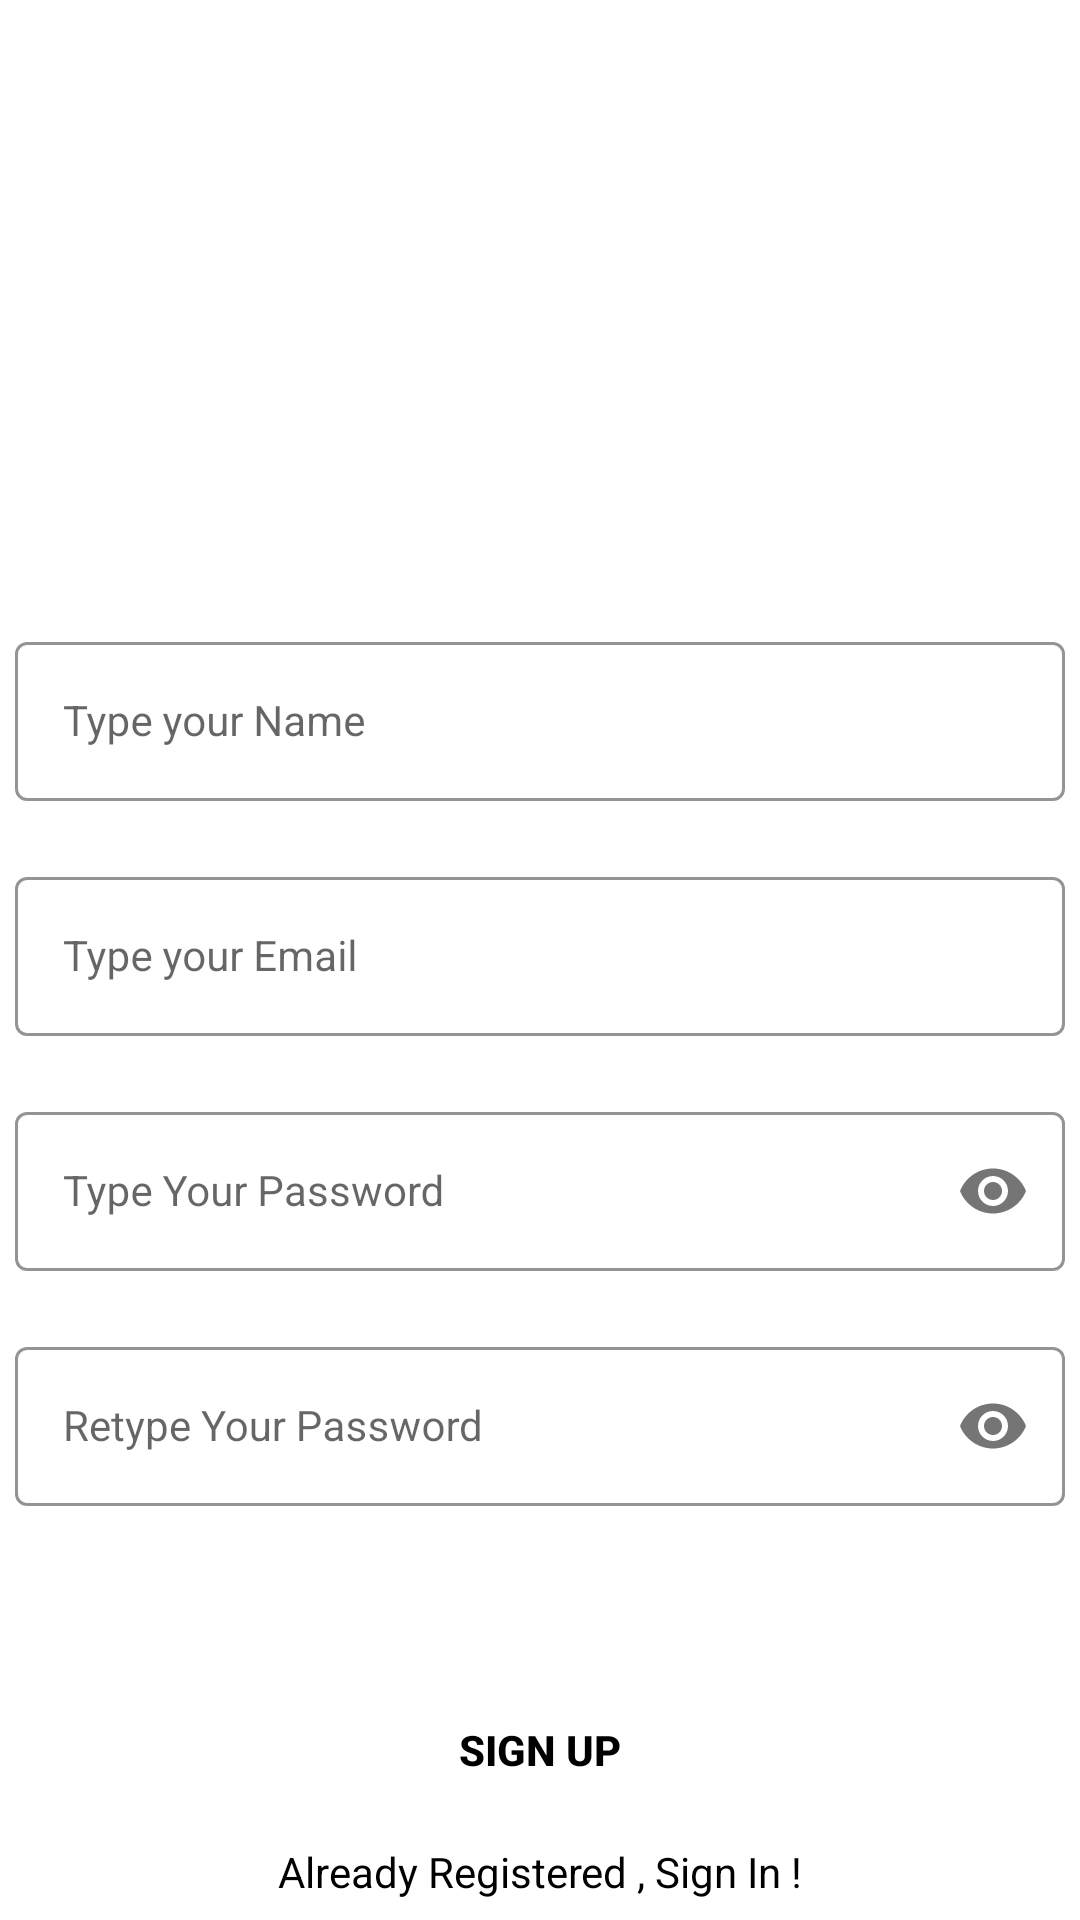

Here is an Android app screen rendered from its layout file. Give the layout XML and the strings, colors and styles it references.
<!-- AndroidManifest.xml: application theme Theme.LoginAndSignUp -->
<!-- res/layout/activity_sign_up.xml -->
<?xml version="1.0" encoding="utf-8"?>
<androidx.constraintlayout.widget.ConstraintLayout xmlns:android="http://schemas.android.com/apk/res/android"
    xmlns:app="http://schemas.android.com/apk/res-auto"
    xmlns:tools="http://schemas.android.com/tools"
    android:layout_width="match_parent"
    android:layout_height="match_parent"
    android:background="@drawable/signup_screen"
    tools:context=".SignUpActivity">


    <LinearLayout
        android:id="@+id/linearLayout"
        android:layout_width="match_parent"
        android:layout_height="350dp"

        android:orientation="vertical"
        app:layout_constraintBottom_toBottomOf="parent"
        app:layout_constraintEnd_toEndOf="parent"
        app:layout_constraintHorizontal_bias="0.0"
        app:layout_constraintStart_toStartOf="parent"
        app:layout_constraintTop_toTopOf="parent"
        app:layout_constraintVertical_bias="0.685">

        <com.google.android.material.textfield.TextInputLayout
            android:id="@+id/nameLayout"
            style="@style/LoginTextInputOuterFieldStyle"
            android:layout_width="match_parent"
            android:layout_height="wrap_content"
            app:boxStrokeColor="@color/yellow"
            app:hintTextColor="@color/yellow">

            <com.google.android.material.textfield.TextInputEditText
                android:id="@+id/nameEt"
                style="@style/LoginTextInputInnerFieldStyle"
                android:layout_width="match_parent"
                android:layout_height="wrap_content"
                android:hint="Type your Name"
                android:inputType="textEmailAddress" />
        </com.google.android.material.textfield.TextInputLayout>

        <com.google.android.material.textfield.TextInputLayout
            android:id="@+id/emailLayout"
            style="@style/LoginTextInputOuterFieldStyle"
            android:layout_width="match_parent"
            android:layout_height="wrap_content"
            app:boxStrokeColor="@color/yellow"
            app:hintTextColor="@color/yellow">

            <com.google.android.material.textfield.TextInputEditText
                android:id="@+id/emailEt"
                style="@style/LoginTextInputInnerFieldStyle"
                android:layout_width="match_parent"
                android:layout_height="wrap_content"
                android:hint="Type your Email"
                android:inputType="textEmailAddress" />
        </com.google.android.material.textfield.TextInputLayout>

        <com.google.android.material.textfield.TextInputLayout
            android:id="@+id/passwordLayout"
            style="@style/LoginTextInputOuterFieldStyle"
            android:layout_width="match_parent"
            android:layout_height="wrap_content"
            app:boxStrokeColor="@color/yellow"
            app:hintTextColor="@color/yellow"
            app:passwordToggleEnabled="true">

            <com.google.android.material.textfield.TextInputEditText
                android:id="@+id/passET"
                style="@style/LoginTextInputInnerFieldStyle"
                android:layout_width="match_parent"
                android:layout_height="wrap_content"
                android:hint="Type Your Password"
                android:inputType="textPassword" />
        </com.google.android.material.textfield.TextInputLayout>

        <com.google.android.material.textfield.TextInputLayout
            android:id="@+id/confirmPasswordLayout"
            style="@style/LoginTextInputOuterFieldStyle"
            android:layout_width="match_parent"
            android:layout_height="wrap_content"
            app:boxStrokeColor="@color/yellow"
            app:hintTextColor="@color/yellow"
            app:passwordToggleEnabled="true">

            <com.google.android.material.textfield.TextInputEditText
                android:id="@+id/confirmPassEt"
                style="@style/LoginTextInputInnerFieldStyle"
                android:layout_width="match_parent"
                android:layout_height="wrap_content"
                android:hint="Retype Your Password"
                android:inputType="textPassword" />
        </com.google.android.material.textfield.TextInputLayout>

    </LinearLayout>

    <androidx.appcompat.widget.AppCompatButton
        android:id="@+id/button"
        android:layout_width="0dp"
        android:layout_height="wrap_content"
        android:background="@color/yellow"
        android:text="Sign Up"
        android:textColor="@color/black"
        android:textStyle="bold"
        app:layout_constraintBottom_toBottomOf="parent"
        app:layout_constraintEnd_toEndOf="parent"
        app:layout_constraintHorizontal_bias="0.038"
        app:layout_constraintStart_toStartOf="parent"

        app:layout_constraintTop_toBottomOf="@+id/linearLayout"
        app:layout_constraintVertical_bias="0.248" />

    <TextView
        android:id="@+id/textView"
        android:layout_width="wrap_content"
        android:layout_height="wrap_content"
        android:textColor="@color/black"
        android:text="Already Registered , Sign In !"
        app:layout_constraintBottom_toBottomOf="parent"
        app:layout_constraintEnd_toEndOf="parent"
        app:layout_constraintHorizontal_bias="0.5"
        app:layout_constraintStart_toStartOf="parent"
        app:layout_constraintTop_toBottomOf="@+id/button" />
</androidx.constraintlayout.widget.ConstraintLayout>
<!-- resources referenced by this layout -->
<resources>
  <style name="LoginTextInputInnerFieldStyle" parent="Widget.MaterialComponents.TextInputLayout.OutlinedBox">
          <item name="android:layout_width">match_parent</item>
          <item name="android:layout_height">wrap_content</item>
          <item name="android:textColor">@color/black</item>
          <item name="android:textColorHint">@color/black</item>
          <item name="android:maxLines">1</item>
          <item name="android:textSize">14sp</item>
          <item name="android:singleLine">true</item>
      </style>
  <style name="LoginTextInputOuterFieldStyle" parent="Widget.MaterialComponents.TextInputLayout.OutlinedBox">
          <item name="android:layout_width">match_parent</item>
          <item name="android:layout_height">wrap_content</item>
          <item name="android:layout_marginTop">10dp</item>
          <item name="android:layout_marginRight">5dp</item>
          <item name="android:layout_marginLeft">5dp</item>
          <item name="android:layout_marginBottom">10dp</item>
      </style>
  <style name="Theme.LoginAndSignUp" parent="Theme.MaterialComponents.DayNight.NoActionBar">
          
          <item name="colorPrimary">@color/purple_500</item>
          <item name="colorPrimaryVariant">@color/purple_700</item>
          <item name="colorOnPrimary">@color/white</item>
          
          <item name="colorSecondary">@color/teal_200</item>
          <item name="colorSecondaryVariant">@color/teal_700</item>
          <item name="colorOnSecondary">@color/black</item>
          
          <item name="android:statusBarColor" tools:targetApi="l">@color/yellow</item>
          
      </style>
  <!-- not gathered from this repository: default colours our renderer supplied (Android Studio template values) -->
  <color name="purple_500">#FF6200EE</color>
  <color name="purple_700">#FF3700B3</color>
  <color name="teal_200">#FF03DAC5</color>
  <color name="teal_700">#FF018786</color>
  <color name="black">#FF000000</color>
  <color name="white">#FFFFFFFF</color>
</resources>
